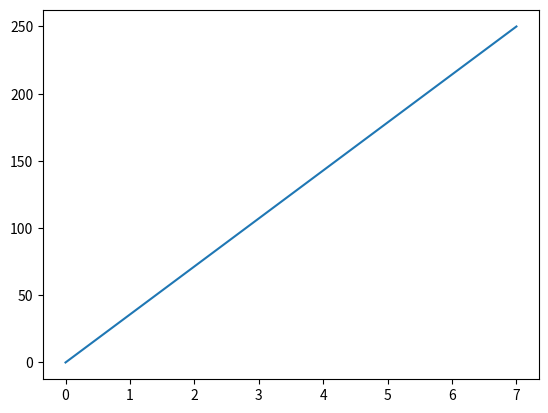

Reproduce this figure in Python.
import matplotlib.pyplot as plt
import numpy as np

xpoints = np.array([0, 7])
ypoints = np.array([0, 250])

plt.plot(xpoints, ypoints)
plt.show()